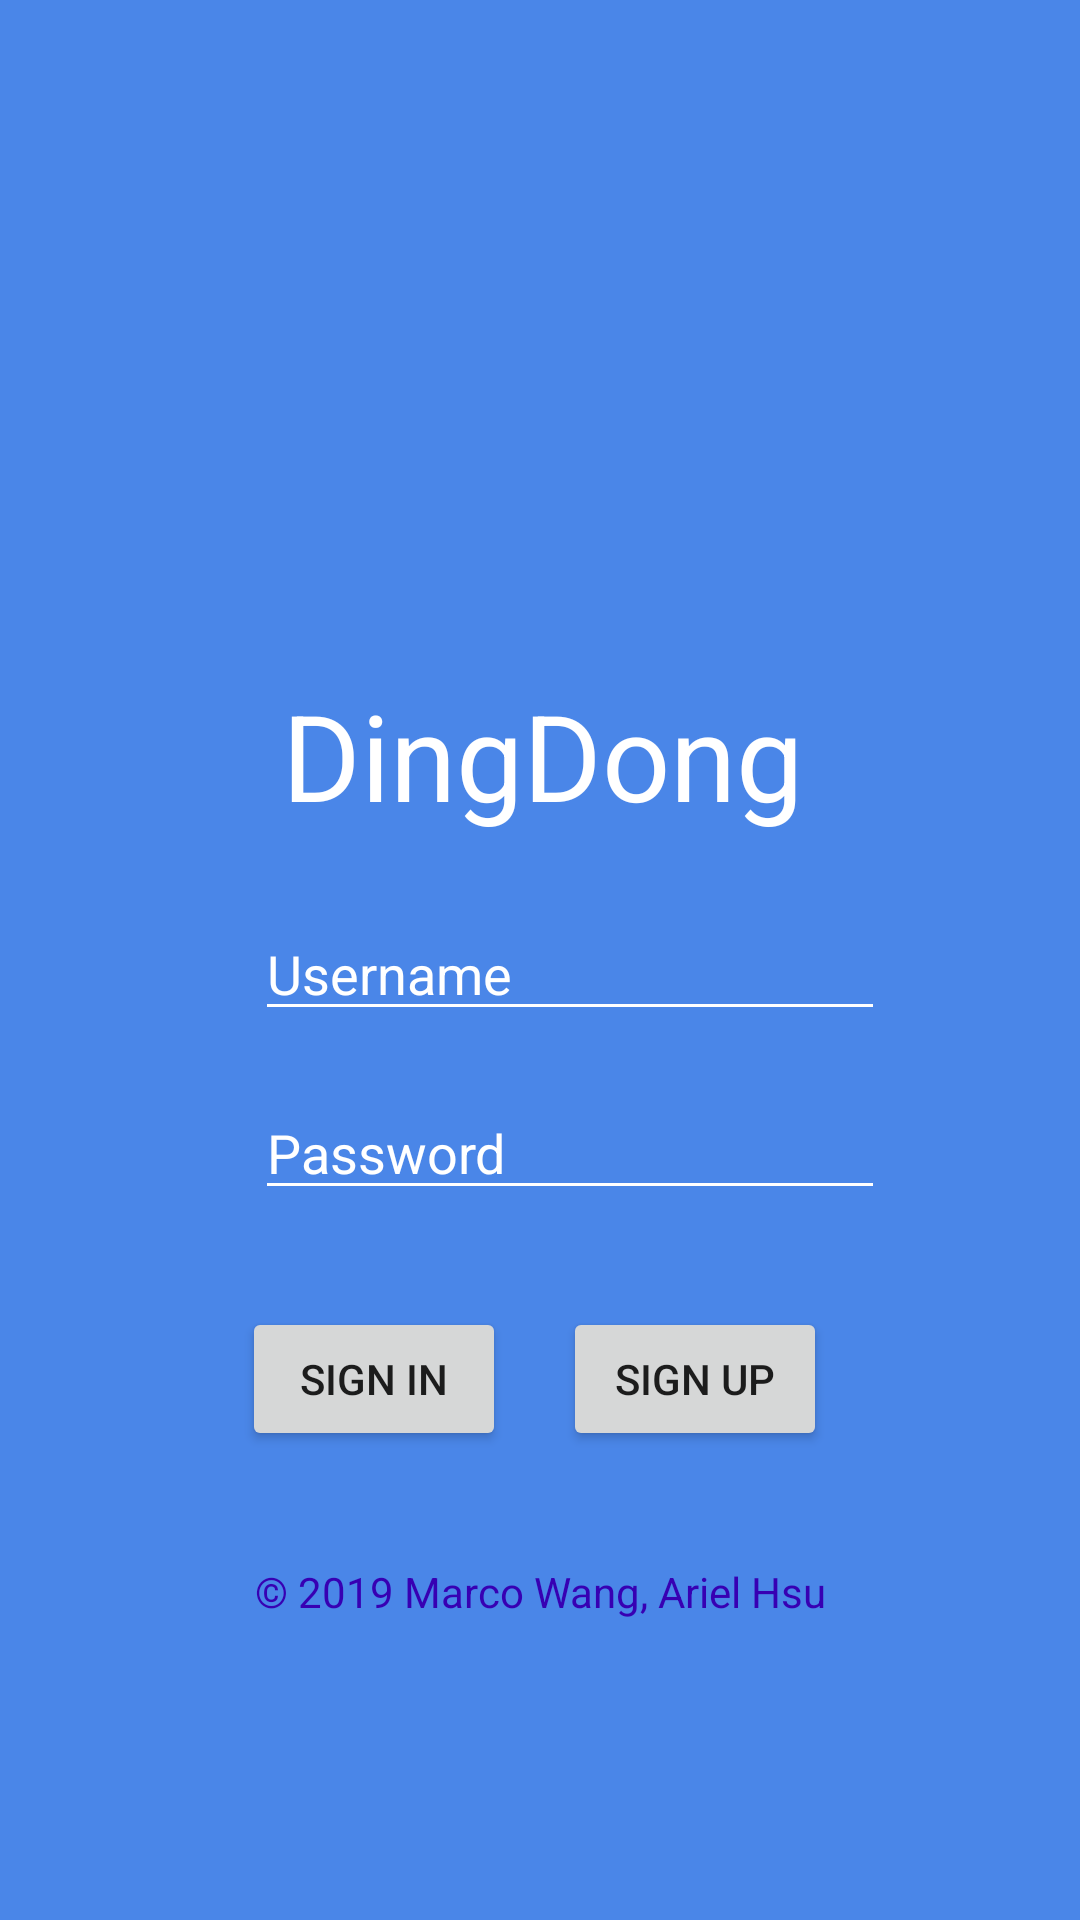

Produce the Android XML layout that renders to this screen, including the resource entries it uses.
<!-- AndroidManifest.xml: application theme AppTheme -->
<!-- res/layout/activity_sign_in.xml -->
<?xml version="1.0" encoding="utf-8"?>
<android.support.constraint.ConstraintLayout xmlns:android="http://schemas.android.com/apk/res/android"
    xmlns:app="http://schemas.android.com/apk/res-auto"
    xmlns:tools="http://schemas.android.com/tools"
    android:layout_width="match_parent"
    android:layout_height="match_parent"
    android:background="@color/colorLightBlue"
    tools:context=".SignInActivity">

    <TextView
        android:id="@+id/title"
        android:layout_width="wrap_content"
        android:layout_height="wrap_content"
        android:layout_marginTop="23dp"
        android:layout_marginLeft="9dp"
        android:text="DingDong"
        android:textColor="@android:color/background_light"
        android:textSize="40dp"
        app:layout_constraintLeft_toLeftOf="@+id/textView"
        app:layout_constraintTop_toBottomOf="@+id/imageView2"
         />

    <TextView
        android:id="@+id/errorMessage"
        android:layout_width="wrap_content"
        android:layout_height="wrap_content"
        android:layout_marginBottom="4dp"
        android:textColor="@android:color/background_light"
        app:layout_constraintStart_toStartOf="@+id/title"
        app:layout_constraintTop_toBottomOf="@+id/title" />

    <EditText
        android:id="@+id/usernameField"
        android:layout_width="wrap_content"
        android:layout_height="wrap_content"
        android:layout_marginTop="5dp"
        android:backgroundTint="@android:color/background_light"
        android:ems="10"
        android:hint="Username"
        android:inputType="textPersonName"
        android:textColor="@android:color/background_light"
        android:textColorHighlight="?attr/colorBackgroundFloating"
        android:textColorHint="@android:color/background_light"
        app:layout_constraintLeft_toLeftOf="@+id/textView"
        app:layout_constraintTop_toBottomOf="@+id/errorMessage"/>

    <EditText
        android:id="@+id/passwordField"
        android:layout_width="wrap_content"
        android:layout_height="wrap_content"
        android:layout_marginBottom="14dp"
        android:backgroundTint="@android:color/background_light"
        android:ems="10"
        android:hint="Password"
        android:inputType="textPassword"
        android:textColor="@android:color/background_light"
        android:textColorHighlight="@android:color/background_light"
        android:textColorHint="?attr/colorBackgroundFloating"
        app:layout_constraintLeft_toLeftOf="@+id/textView"
        app:layout_constraintBottom_toTopOf="@+id/signInButton"
        app:layout_constraintTop_toBottomOf="@+id/usernameField" />

    <Button
        android:id="@+id/signInButton"
        android:layout_width="wrap_content"
        android:layout_height="wrap_content"
        android:layout_marginRight="19dp"
        android:layout_marginBottom="19dp"
        android:text="Sign In"
        app:layout_constraintBottom_toTopOf="@+id/textView"
        app:layout_constraintEnd_toStartOf="@+id/signUpButton"
        app:layout_constraintHorizontal_chainStyle="packed"
        app:layout_constraintStart_toStartOf="parent"
        app:layout_constraintTop_toBottomOf="@+id/passwordField" />

    <Button
        android:id="@+id/signUpButton"
        android:layout_width="wrap_content"
        android:layout_height="wrap_content"
        android:layout_marginEnd="4dp"
        android:layout_marginRight="4dp"
        android:text="Sign Up"
        app:layout_constraintBaseline_toBaselineOf="@+id/signInButton"
        app:layout_constraintEnd_toEndOf="parent"
        app:layout_constraintStart_toEndOf="@+id/signInButton" />

    <TextView
        android:id="@+id/textView"
        android:layout_width="wrap_content"
        android:layout_height="wrap_content"
        android:layout_marginBottom="100dp"
        android:text="© 2019 Marco Wang, Ariel Hsu"
        android:textColor="@color/design_default_color_primary_dark"
        app:layout_constraintEnd_toEndOf="parent"
        app:layout_constraintStart_toStartOf="parent"
        app:layout_constraintBottom_toBottomOf="parent" />

    <ImageView
        android:id="@+id/imageView2"
        android:layout_width="104dp"
        android:layout_height="102dp"
        android:layout_marginTop="100dp"
        app:srcCompat="@mipmap/logo"
        app:layout_constraintEnd_toEndOf="parent"
        app:layout_constraintStart_toStartOf="parent"
        app:layout_constraintTop_toTopOf="parent"/>

</android.support.constraint.ConstraintLayout>
<!-- resources referenced by this layout -->
<resources>
  <color name="colorLightBlue">#4A86E8</color>
  <style name="AppTheme" parent="Base.Theme.AppCompat.Light.DarkActionBar">
          
          <item name="colorPrimary">@color/design_default_color_primary</item>
          <item name="colorPrimaryDark">@color/design_default_color_primary_dark</item>
          <item name="colorAccent">@color/design_default_color_primary</item>
      </style>
</resources>
